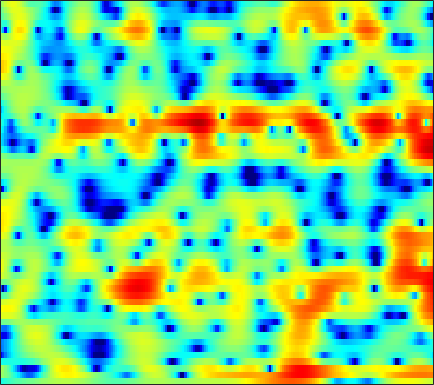

Source data for this figure (header and first rows):
-3.979, -3.5654, -3.1233, -2.7564, -2.5126, -2.2024, -1.9229, -1.7339, -1.5193, -1.3371, -1.1684, -1.0447, -0.87337, -0.6817, -0.52808, -0.3178, -0.08464, 0.092536, 0.35352, 0.59909, 0.8365, 1.011, 1.2292, 1.4188
1.004, 0.6067, -0.000285, -0.7121, -1.316, -2.227, -3.278, -4.16, -5.464, -6.893, -8.379, -9.471, -10.62, -10.97, -10.51, -9.153, -7.396, -6.028, -4.273, -2.686, -1.264, -0.3126, 0.8215, 1.798
1.537, 0.9011, -0.08477, -1.247, -2.272, -3.901, -5.909, -7.731, -10.67, -14.2, -17.27, -17.75, -16.62, -15.64, -15.42, -15.21, -14.02, -12.06, -8.848, -5.82, -3.235, -1.592, 0.2561, 1.761
-4.094, -4.062, -3.978, -3.879, -3.822, -3.797, -3.798, -3.801, -3.788, -3.722, -3.591, -3.432, -3.154, -2.821, -2.536, -2.106, -1.608, -1.193, -0.5865, 0.06876, 0.7335, 1.229, 1.852, 2.404
-14.82, -12.11, -9.528, -7.619, -6.469, -5.209, -4.173, -3.503, -2.719, -2.03, -1.415, -0.996, -0.4808, -0.01808, 0.3007, 0.6911, 1.045, 1.286, 1.577, 1.826, 2.028, 2.146, 2.257, 2.3
-9.946, -9.159, -7.993, -6.793, -5.902, -4.761, -3.698, -2.957, -2.035, -1.204, -0.4642, 0.02821, 0.6176, 1.121, 1.442, 1.797, 2.065, 2.207, 2.323, 2.352, 2.296, 2.195, 1.988, 1.7
-9.577, -8.942, -7.963, -6.867, -5.983, -4.769, -3.551, -2.668, -1.559, -0.551, 0.3451, 0.9308, 1.6, 2.142, 2.463, 2.784, 2.974, 3.031, 2.992, 2.816, 2.503, 2.175, 1.61, 0.9005
-14.09, -14.95, -14.59, -12.11, -9.833, -7.028, -4.689, -3.204, -1.526, -0.1704, 0.9423, 1.633, 2.384, 2.948, 3.262, 3.538, 3.664, 3.658, 3.518, 3.222, 2.755, 2.282, 1.466, 0.4051
-9.242, -9.992, -10.02, -8.609, -7.052, -4.935, -3.068, -1.88, -0.5572, 0.4926, 1.306, 1.785, 2.275, 2.616, 2.791, 2.921, 2.948, 2.903, 2.759, 2.5, 2.128, 1.767, 1.158, 0.4006
-0.6229, -0.6392, -0.5436, -0.3126, -0.0716, 0.2905, 0.6556, 0.8942, 1.119, 1.225, 1.222, 1.143, 0.9676, 0.7535, 0.599, 0.4282, 0.3277, 0.277, 0.2385, 0.1955, 0.1106, 0.01784, -0.164, -0.399
3.435, 3.481, 3.523, 3.512, 3.462, 3.322, 3.058, 2.753, 2.165, 1.367, 0.2995, -0.7032, -2.274, -3.997, -5.12, -5.972, -5.808, -5.261, -4.409, -3.731, -3.272, -3.058, -2.903, -2.806
4.327, 4.533, 4.699, 4.752, 4.704, 4.507, 4.118, 3.692, 2.875, 1.712, 0.1207, -1.42, -4.159, -8.032, -11.83, -14.86, -11.6, -9.37, -7.637, -6.911, -6.992, -7.459, -8.38, -9.108
2.618, 2.933, 3.284, 3.576, 3.745, 3.875, 3.854, 3.731, 3.395, 2.827, 2.022, 1.288, 0.1874, -0.9531, -1.748, -2.654, -3.366, -3.844, -4.561, -5.612, -7.164, -8.844, -12.05, -16.39
-1.718, -1.787, -1.297, -0.2962, 0.5521, 1.602, 2.438, 2.88, 3.245, 3.367, 3.271, 3.062, 2.655, 2.115, 1.645, 0.9258, 0.1503, -0.4832, -1.407, -2.426, -3.456, -4.196, -5.041, -5.629
-11.21, -21.18, -11.6, -5.319, -2.635, -0.2458, 1.366, 2.207, 2.976, 3.46, 3.691, 3.713, 3.579, 3.255, 2.894, 2.273, 1.473, 0.7642, -0.3241, -1.502, -2.719, -3.6, -4.538, -5.023
-0.006896, -0.5046, -0.639, -0.2683, 0.1693, 0.8083, 1.397, 1.811, 2.294, 2.684, 2.966, 3.099, 3.128, 2.977, 2.72, 2.164, 1.331, 0.4938, -0.9235, -2.812, -5.401, -8.03, -13, -17.78
3.273, 2.708, 1.961, 1.189, 0.6021, -0.1266, -0.7004, -0.8869, -0.699, -0.1339, 0.6089, 1.163, 1.744, 2.081, 2.149, 1.974, 1.501, 0.9378, -0.1032, -1.468, -3.101, -4.454, -6.061, -6.822
4.119, 3.424, 2.208, 0.5602, -1.065, -4.101, -8.949, -14.61, -12.36, -6.282, -2.757, -1, 0.5963, 1.595, 2.04, 2.299, 2.23, 1.99, 1.448, 0.7425, -0.07881, -0.7153, -1.503, -2.088
3.894, 3.418, 2.552, 1.428, 0.4104, -1.102, -2.537, -3.231, -3.157, -2.177, -0.8851, 0.02865, 1.021, 1.714, 2.046, 2.245, 2.191, 1.994, 1.542, 0.8529, -0.06684, -0.9022, -2.264, -3.893
2.822, 2.692, 2.401, 1.986, 1.631, 1.161, 0.7863, 0.5887, 0.4774, 0.5626, 0.7733, 0.9608, 1.206, 1.387, 1.456, 1.439, 1.264, 1.032, 0.5688, -0.1055, -1.008, -1.862, -3.33, -5.346
1.734, 1.826, 1.788, 1.587, 1.372, 1.036, 0.7145, 0.5166, 0.339, 0.2773, 0.3052, 0.3573, 0.4309, 0.4713, 0.4551, 0.3574, 0.167, -0.03934, -0.3898, -0.7892, -1.241, -1.608, -2.09, -2.554
1.715, 1.885, 1.756, 1.294, 0.7561, -0.1413, -1.092, -1.656, -2.03, -1.94, -1.544, -1.189, -0.8002, -0.5899, -0.5865, -0.7503, -1.064, -1.361, -1.757, -2.034, -2.124, -2.054, -1.773, -1.296
3.68, 3.688, 3.209, 2.128, 0.8343, -1.712, -5.787, -10.56, -14.31, -8.066, -4.362, -2.759, -1.585, -1.184, -1.293, -1.907, -3.034, -4.137, -5.794, -7.145, -7.234, -6.357, -4.602, -2.773
5.342, 5.183, 4.642, 3.676, 2.681, 1.011, -0.9111, -2.213, -3.062, -2.778, -2.027, -1.595, -1.395, -1.715, -2.3, -3.625, -5.658, -7.801, -11.86, -18.04, -18.91, -14.47, -10.25, -7.245
5.467, 5.321, 4.957, 4.415, 3.912, 3.139, 2.337, 1.746, 1.04, 0.4054, -0.1814, -0.6609, -1.402, -2.335, -3.197, -4.589, -6.236, -7.629, -9.577, -11.45, -13.06, -14.07, -14.93, -14.3
5.212, 5.131, 4.916, 4.595, 4.279, 3.769, 3.178, 2.683, 1.945, 1.135, 0.2202, -0.5262, -1.617, -2.809, -3.771, -5.103, -6.496, -7.58, -9.089, -10.77, -12.81, -14.8, -18.27, -19.85
4.683, 4.664, 4.579, 4.409, 4.222, 3.884, 3.414, 2.973, 2.246, 1.343, 0.247, -0.706, -2.159, -3.773, -5.029, -6.616, -7.882, -8.525, -8.993, -9.167, -9.235, -9.186, -8.961, -8.386
3.406, 3.456, 3.559, 3.665, 3.718, 3.697, 3.519, 3.256, 2.702, 1.869, 0.7168, -0.4098, -2.324, -4.877, -7.4, -11.97, -17.24, -16.17, -11.77, -8.78, -6.801, -5.723, -4.587, -3.668
-0.9157, -0.7178, 0.03086, 1.015, 1.714, 2.452, 2.915, 3.059, 2.972, 2.563, 1.813, 1.02, -0.3767, -2.186, -3.785, -6.028, -7.539, -7.496, -6.188, -4.549, -3.11, -2.225, -1.282, -0.5637
-20.73, -14.65, -7.316, -3.467, -1.583, 0.164, 1.302, 1.852, 2.257, 2.348, 2.168, 1.888, 1.355, 0.7131, 0.2174, -0.3773, -0.7821, -0.9147, -0.8789, -0.6615, -0.3557, -0.1168, 0.1601, 0.3741
-5.881, -5.567, -4.291, -2.709, -1.61, -0.3706, 0.5652, 1.089, 1.576, 1.849, 1.946, 1.92, 1.791, 1.584, 1.397, 1.14, 0.8931, 0.7251, 0.5303, 0.3622, 0.1967, 0.06204, -0.1292, -0.3479
-1.316, -1.215, -0.8984, -0.4474, -0.06292, 0.4382, 0.8994, 1.19, 1.498, 1.707, 1.825, 1.859, 1.839, 1.751, 1.65, 1.475, 1.252, 1.05, 0.7307, 0.3371, -0.141, -0.5605, -1.192, -1.891
0.5925, 0.6373, 0.7341, 0.8664, 0.995, 1.154, 1.325, 1.44, 1.567, 1.668, 1.727, 1.754, 1.747, 1.711, 1.66, 1.552, 1.39, 1.213, 0.8783, 0.3829, -0.3063, -0.989, -2.18, -3.751
1.297, 1.282, 1.226, 1.16, 1.117, 1.084, 1.07, 1.074, 1.088, 1.1, 1.095, 1.076, 1.063, 1.076, 1.116, 1.196, 1.291, 1.337, 1.304, 1.105, 0.6361, 0.05752, -1.125, -2.909
0.2281, 0.06539, -0.2885, -0.7347, -1.094, -1.403, -1.548, -1.529, -1.416, -1.365, -1.44, -1.615, -1.904, -2.131, -2.088, -1.6, -0.7468, -0.01429, 0.8922, 1.582, 1.962, 2.039, 1.869, 1.44
-3.223, -3.76, -4.987, -6.828, -8.44, -10.29, -10.17, -9.052, -7.5, -6.546, -6.434, -6.934, -8.757, -12.28, -15.44, -12.35, -7.107, -4.277, -1.621, 0.2025, 1.503, 2.21, 2.896, 3.336
-5.865, -6.693, -8.536, -11.24, -14.18, -18.95, -17.82, -14.35, -11.2, -9.293, -8.477, -8.413, -8.977, -9.906, -10.26, -9.023, -6.574, -4.678, -2.561, -0.9016, 0.3803, 1.156, 2.002, 2.725
-5.685, -6.573, -7.901, -9.242, -9.955, -10.55, -10.2, -9.527, -8.311, -7.141, -6.143, -5.625, -5.047, -4.599, -4.285, -3.725, -2.999, -2.447, -1.663, -0.9366, -0.3432, 0.003919, 0.4255, 0.9197
-4.137, -5.418, -7.58, -10.42, -12.28, -12.4, -9.857, -7.804, -5.495, -3.798, -2.554, -1.927, -1.448, -1.258, -1.193, -1.217, -1.249, -1.236, -1.164, -1.113, -1.236, -1.562, -2.417, -3.662
-3.185, -4.12, -5.942, -8.531, -10.58, -10.61, -7.185, -4.731, -2.291, -0.6564, 0.3029, 0.6217, 0.5234, -0.1661, -0.988, -2.615, -4.473, -5.224, -4.851, -3.653, -2.822, -2.777, -3.721, -6.198
-5.137, -4.407, -3.698, -3.181, -2.817, -2.123, -1.183, -0.4626, 0.4302, 1.069, 1.33, 1.253, 0.7042, -0.4806, -1.979, -4.973, -9.8, -13.68, -10.27, -5.862, -3.384, -2.248, -1.325, -0.6715
-7.121, -5.141, -3.236, -1.872, -1.045, -0.1311, 0.6085, 1.075, 1.556, 1.835, 1.897, 1.775, 1.384, 0.7285, 0.077, -0.8946, -1.752, -2.096, -2.095, -1.689, -1.085, -0.6584, -0.188, 0.1855
-4.158, -3.147, -1.913, -0.8696, -0.1869, 0.5533, 1.137, 1.489, 1.831, 2.038, 2.109, 2.066, 1.894, 1.621, 1.386, 1.027, 0.6855, 0.4633, 0.2502, 0.1016, -0.01787, -0.1239, -0.3153, -0.6182
-1.582, -1.065, -0.4089, 0.1962, 0.5806, 1.034, 1.398, 1.609, 1.821, 1.961, 2.025, 2.029, 1.975, 1.857, 1.73, 1.53, 1.288, 1.072, 0.7552, 0.4012, -0.02863, -0.4046, -1.008, -1.768
0.1348, 0.4566, 0.8047, 1.065, 1.2, 1.326, 1.407, 1.449, 1.504, 1.558, 1.614, 1.652, 1.682, 1.665, 1.605, 1.47, 1.261, 1.06, 0.709, 0.2703, -0.2635, -0.7349, -1.48, -2.372
1.861, 2.016, 2.047, 1.884, 1.675, 1.291, 0.8819, 0.6283, 0.4304, 0.4336, 0.6122, 0.8034, 1.058, 1.247, 1.32, 1.292, 1.131, 0.9353, 0.579, 0.1201, -0.4124, -0.8682, -1.553, -2.333
4.244, 4.175, 3.778, 3.017, 2.191, 0.7469, -1.009, -2.316, -3.369, -3.001, -1.759, -0.785, 0.2521, 0.913, 1.181, 1.255, 1.062, 0.7673, 0.2671, -0.3032, -0.8833, -1.298, -1.818, -2.349
6.458, 6.222, 5.554, 4.423, 3.18, 0.8277, -2.788, -7.128, -16.83, -9.104, -3.906, -1.769, -0.08008, 0.7285, 0.8942, 0.6703, -0.0007495, -0.7487, -1.976, -3.228, -4.199, -4.555, -4.578, -4.381
6.401, 6.178, 5.636, 4.802, 3.983, 2.677, 1.224, 0.2077, -0.721, -0.9105, -0.5952, -0.3004, -0.08714, -0.2152, -0.6092, -1.565, -3.096, -4.722, -7.791, -12.53, -19.32, -17.98, -12.63, -9.647
5.37, 5.236, 4.922, 4.471, 4.056, 3.438, 2.782, 2.303, 1.718, 1.206, 0.7348, 0.3766, -0.2134, -0.9851, -1.704, -2.942, -4.527, -5.964, -8.253, -10.73, -12.57, -12.78, -11.72, -10.42
4.471, 4.388, 4.227, 4.017, 3.832, 3.534, 3.194, 2.902, 2.464, 1.942, 1.324, 0.7843, -0.03451, -0.9878, -1.786, -2.941, -4.183, -5.12, -6.298, -7.342, -8.101, -8.467, -8.696, -8.708
3.546, 3.427, 3.342, 3.347, 3.397, 3.468, 3.487, 3.428, 3.209, 2.806, 2.192, 1.582, 0.5957, -0.5731, -1.545, -2.867, -4.121, -4.937, -5.787, -6.394, -6.819, -7.07, -7.433, -7.816
1.693, 1.177, 0.9771, 1.496, 2.192, 3.209, 4.024, 4.43, 4.647, 4.486, 3.935, 3.261, 1.977, 0.234, -1.368, -3.853, -6.316, -7.608, -7.932, -7.208, -6.521, -6.25, -6.315, -6.945
-3.266, -7.469, -14.27, -5.492, -1.349, 2.027, 4.091, 5.065, 5.777, 5.901, 5.495, 4.84, 3.469, 1.449, -0.6563, -4.588, -10.89, -17.51, -12.47, -7.908, -5.747, -4.986, -4.701, -5.143
-2.781, -3.364, -3.337, -1.878, -0.3331, 1.639, 3.158, 3.957, 4.59, 4.757, 4.489, 4.018, 3.051, 1.727, 0.5452, -1.198, -2.815, -3.735, -4.369, -4.489, -4.483, -4.557, -4.839, -5.25
-1.768, -1.03, -0.09565, 0.855, 1.56, 2.429, 3.129, 3.5, 3.757, 3.75, 3.482, 3.131, 2.484, 1.663, 0.9921, 0.0422, -0.914, -1.596, -2.465, -3.333, -4.276, -5.064, -6.266, -7.52
-0.964, 0.1154, 1.281, 2.192, 2.735, 3.257, 3.562, 3.644, 3.559, 3.268, 2.808, 2.377, 1.744, 1.094, 0.6019, -0.01671, -0.6538, -1.152, -1.928, -2.901, -4.193, -5.466, -7.753, -11.21
0.6619, 1.588, 2.579, 3.299, 3.663, 3.921, 3.904, 3.709, 3.205, 2.421, 1.407, 0.552, -0.5552, -1.371, -1.7, -1.783, -1.669, -1.625, -1.741, -2.156, -2.92, -3.768, -5.231, -7.046
